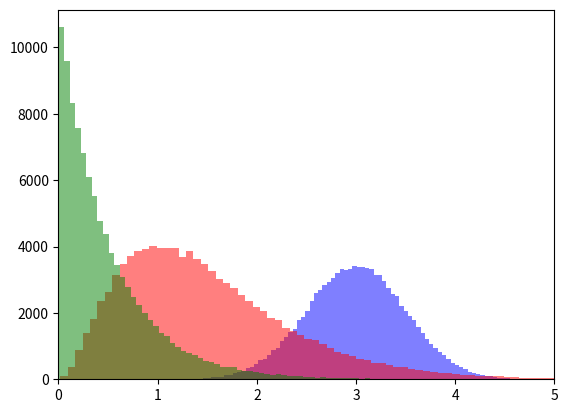

The matplotlib source for this figure:
# NUMBERS ----------------------------------------------------------------------------------

import cmath  # module for operations with complex numbers
import math  # module for standard math operations

a = 7
b = 2
res1 = a + b
res2 = a - b
res3 = a * b
res4 = a ** b
res5 = a / b  # Division always returns a float
res6 = math.factorial(a)
res7 = math.log(a, math.e)

print(f"{a} + {b} = {res1}")
print(f"{a} - {b} = {res2}")
print(f"{a} * {b} = {res3}")
print(f"{a} ** {b} = {res4}")
print(f"{a} / {b} = {res5}")
print(f"{a}! = {res6}")
print(f"ln({a}) = {res7}")
print("---------------------------------------------------")

rad = 2.5
area = math.pi * (rad ** 2)

print(f"area = π * (r^2) = {area} ")
print(f"cos(π) = {math.cos(math.pi)}")
print(f"e = {math.e}")
print(f"∞ = {math.inf}")
print(f"'Not a Number' = {math.nan}")
print("---------------------------------------------------")

z1 = complex(1.0, 1.0)
z1_pol = cmath.polar(z1)
print(f"z={z1}; |z| = {z1_pol[0]} , phase(z) = {z1_pol[1]} ")
print("---------------------------------------------------")

'''
For a complete list of math functions and constants read:
https://docs.python.org/3/library/math.html
https://docs.python.org/3/library/cmath.html
'''
import random  # module for random number generation and random selection

random.seed()  # initialize the random number generator

dice = [1, 2, 3, 4, 5, 6]
count = [0, 0, 0, 0, 0, 0]

for roll in range(1000):  # see 2_4 "for loops"
    face = random.choice(dice)
    count[face - 1] += 1

dice_count = [(d, c) for d, c in zip(dice, count)]  # see 2_5 "list comprehension"

for c in range(len(dice_count)):
    print(f"#{dice_count[c][0]} rolled {dice_count[c][1]} times")
print("---------------------------------------------------")

# monte-carlo estimation of pi
inside = 0

for step in range(100000):
    x = random.uniform(-1, 1)
    y = random.uniform(-1, 1)
    if (x ** 2 + y ** 2) < 1:
        inside += 1

pi_est = float(4 * inside / 100000)
print(f"π estimation = {pi_est} ; error = {math.pi - pi_est}")
print("---------------------------------------------------")

# probabilistic distributions generation
import matplotlib.pyplot as plt

samples_1 = []
samples_2 = []
samples_3 = []

for event in range(100000):
    samples_1.append(random.gauss(3, 0.5))
    samples_2.append(random.gammavariate(3, 0.5))
    samples_3.append(random.expovariate(2))

plt.hist(samples_1, color='blue', bins=100, alpha=0.5)
plt.hist(samples_2, color='red', bins=100, alpha=0.5)
plt.hist(samples_3, color='green', bins=100, alpha=0.5)

plt.xlim(0, 5)
plt.show()

'''
WARNING: The pseudo-random generators of the random module should not be used 
for security purposes. For security or cryptographic uses, see the 'secrets' module.
Complete reference at https://docs.python.org/3/library/random.html
'''
